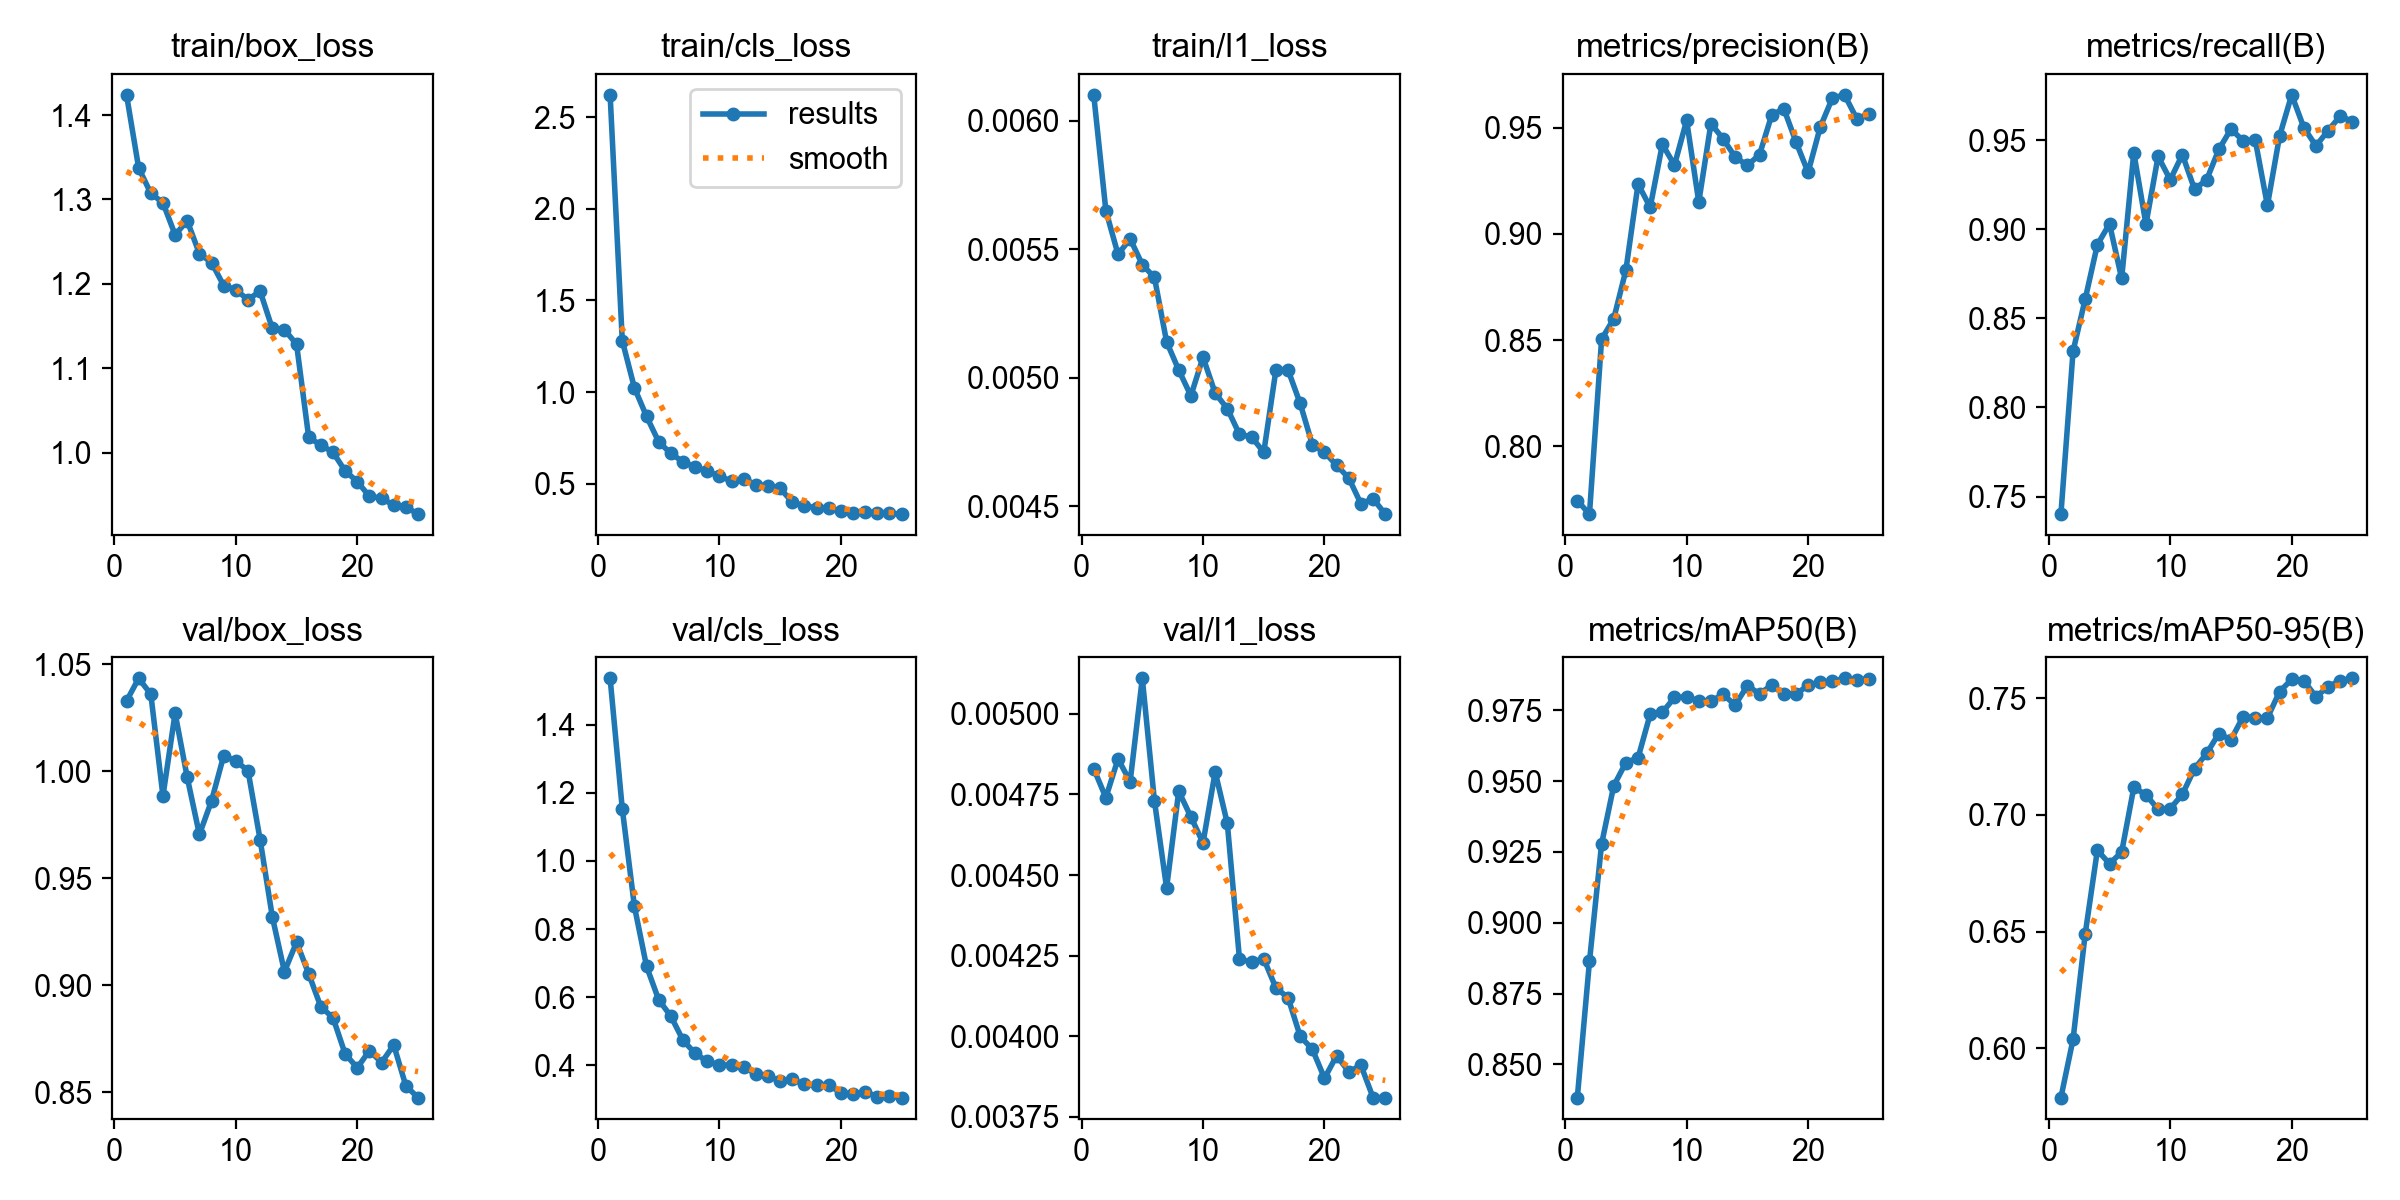

Source data for this figure (header and first rows):
epoch, time, train/box_loss, train/cls_loss, train/l1_loss, metrics/precision(B), metrics/recall(B), metrics/mAP50(B), metrics/mAP50-95(B), val/box_loss, val/cls_loss, val/l1_loss, lr/pg0, lr/pg1, lr/pg2
1, 1560, 1.424, 2.622, 0.0061, 0.7744, 0.7401, 0.8382, 0.5788, 1.033, 1.536, 0.00483, 0.0005535, 0.0005535, 0.0005535
2, 1781, 1.337, 1.281, 0.00565, 0.7681, 0.8316, 0.8863, 0.6038, 1.043, 1.154, 0.00474, 0.001065, 0.001065, 0.001065
3, 1976, 1.307, 1.023, 0.00548, 0.8504, 0.8608, 0.9279, 0.649, 1.036, 0.8665, 0.00486, 0.001533, 0.001533, 0.001533
4, 2240, 1.296, 0.8675, 0.00554, 0.8601, 0.8913, 0.9484, 0.6848, 0.9885, 0.6903, 0.00479, 0.001469, 0.001469, 0.001469
5, 2429, 1.258, 0.7286, 0.00544, 0.883, 0.903, 0.9566, 0.6791, 1.027, 0.5922, 0.00511, 0.001403, 0.001403, 0.001403
6, 2651, 1.275, 0.665, 0.00539, 0.9235, 0.8723, 0.9583, 0.6841, 0.9971, 0.544, 0.00473, 0.001337, 0.001337, 0.001337
7, 2826, 1.236, 0.6198, 0.00514, 0.9125, 0.943, 0.9737, 0.7118, 0.9705, 0.4735, 0.00446, 0.001271, 0.001271, 0.001271
8, 3004, 1.225, 0.5895, 0.00503, 0.9422, 0.9028, 0.9743, 0.7087, 0.9862, 0.4346, 0.00476, 0.001205, 0.001205, 0.001205
9, 3166, 1.198, 0.5694, 0.00493, 0.9324, 0.9408, 0.9796, 0.7024, 1.007, 0.4112, 0.00468, 0.001139, 0.001139, 0.001139
10, 3346, 1.193, 0.5403, 0.00508, 0.9534, 0.9277, 0.9798, 0.7027, 1.005, 0.4008, 0.0046, 0.001073, 0.001073, 0.001073
11, 3516, 1.181, 0.5146, 0.00494, 0.915, 0.9419, 0.9783, 0.7088, 1, 0.4006, 0.00482, 0.001007, 0.001007, 0.001007
12, 3724, 1.191, 0.5267, 0.00488, 0.9519, 0.9224, 0.9783, 0.7199, 0.968, 0.3942, 0.00466, 0.0009409, 0.0009409, 0.0009409
13, 3855, 1.147, 0.4942, 0.00478, 0.9448, 0.9278, 0.9807, 0.7264, 0.9321, 0.375, 0.00424, 0.0008748, 0.0008748, 0.0008748
14, 4046, 1.146, 0.4872, 0.00477, 0.9362, 0.9447, 0.9769, 0.7349, 0.9064, 0.3694, 0.00423, 0.0008088, 0.0008088, 0.0008088
15, 4528, 1.128, 0.4743, 0.00471, 0.9323, 0.9562, 0.9838, 0.7322, 0.9202, 0.3527, 0.00424, 0.0007428, 0.0007428, 0.0007428
16, 4820, 1.018, 0.3992, 0.00503, 0.9373, 0.9496, 0.9809, 0.7422, 0.9054, 0.3581, 0.00415, 0.0006768, 0.0006768, 0.0006768
17, 5337, 1.009, 0.3789, 0.00503, 0.9559, 0.95, 0.9839, 0.7418, 0.8899, 0.3435, 0.00412, 0.0006108, 0.0006108, 0.0006108
18, 5518, 1, 0.3693, 0.0049, 0.959, 0.9133, 0.9809, 0.7416, 0.8849, 0.3419, 0.004, 0.0005448, 0.0005448, 0.0005448
19, 5697, 0.9782, 0.3652, 0.00474, 0.9434, 0.9522, 0.9807, 0.7529, 0.8679, 0.3417, 0.00396, 0.0004788, 0.0004788, 0.0004788
20, 5964, 0.9657, 0.3533, 0.00471, 0.929, 0.9754, 0.9839, 0.7581, 0.8615, 0.3192, 0.00387, 0.0004127, 0.0004127, 0.0004127
21, 6188, 0.948, 0.3428, 0.00466, 0.9503, 0.957, 0.985, 0.7576, 0.8695, 0.3148, 0.00394, 0.0003467, 0.0003467, 0.0003467
22, 6363, 0.9461, 0.3465, 0.00461, 0.9639, 0.9468, 0.9853, 0.7507, 0.8639, 0.3216, 0.00389, 0.0002807, 0.0002807, 0.0002807
23, 6557, 0.9375, 0.3422, 0.00451, 0.9655, 0.9554, 0.9863, 0.755, 0.8721, 0.3077, 0.00391, 0.0002147, 0.0002147, 0.0002147
24, 6808, 0.9355, 0.338, 0.00453, 0.9543, 0.9635, 0.9856, 0.7577, 0.853, 0.3095, 0.00381, 0.0001487, 0.0001487, 0.0001487
25, 7076, 0.9271, 0.3342, 0.00447, 0.9564, 0.9604, 0.9862, 0.7586, 0.8476, 0.3049, 0.00381, 8.26832e-05, 8.26832e-05, 8.26832e-05
